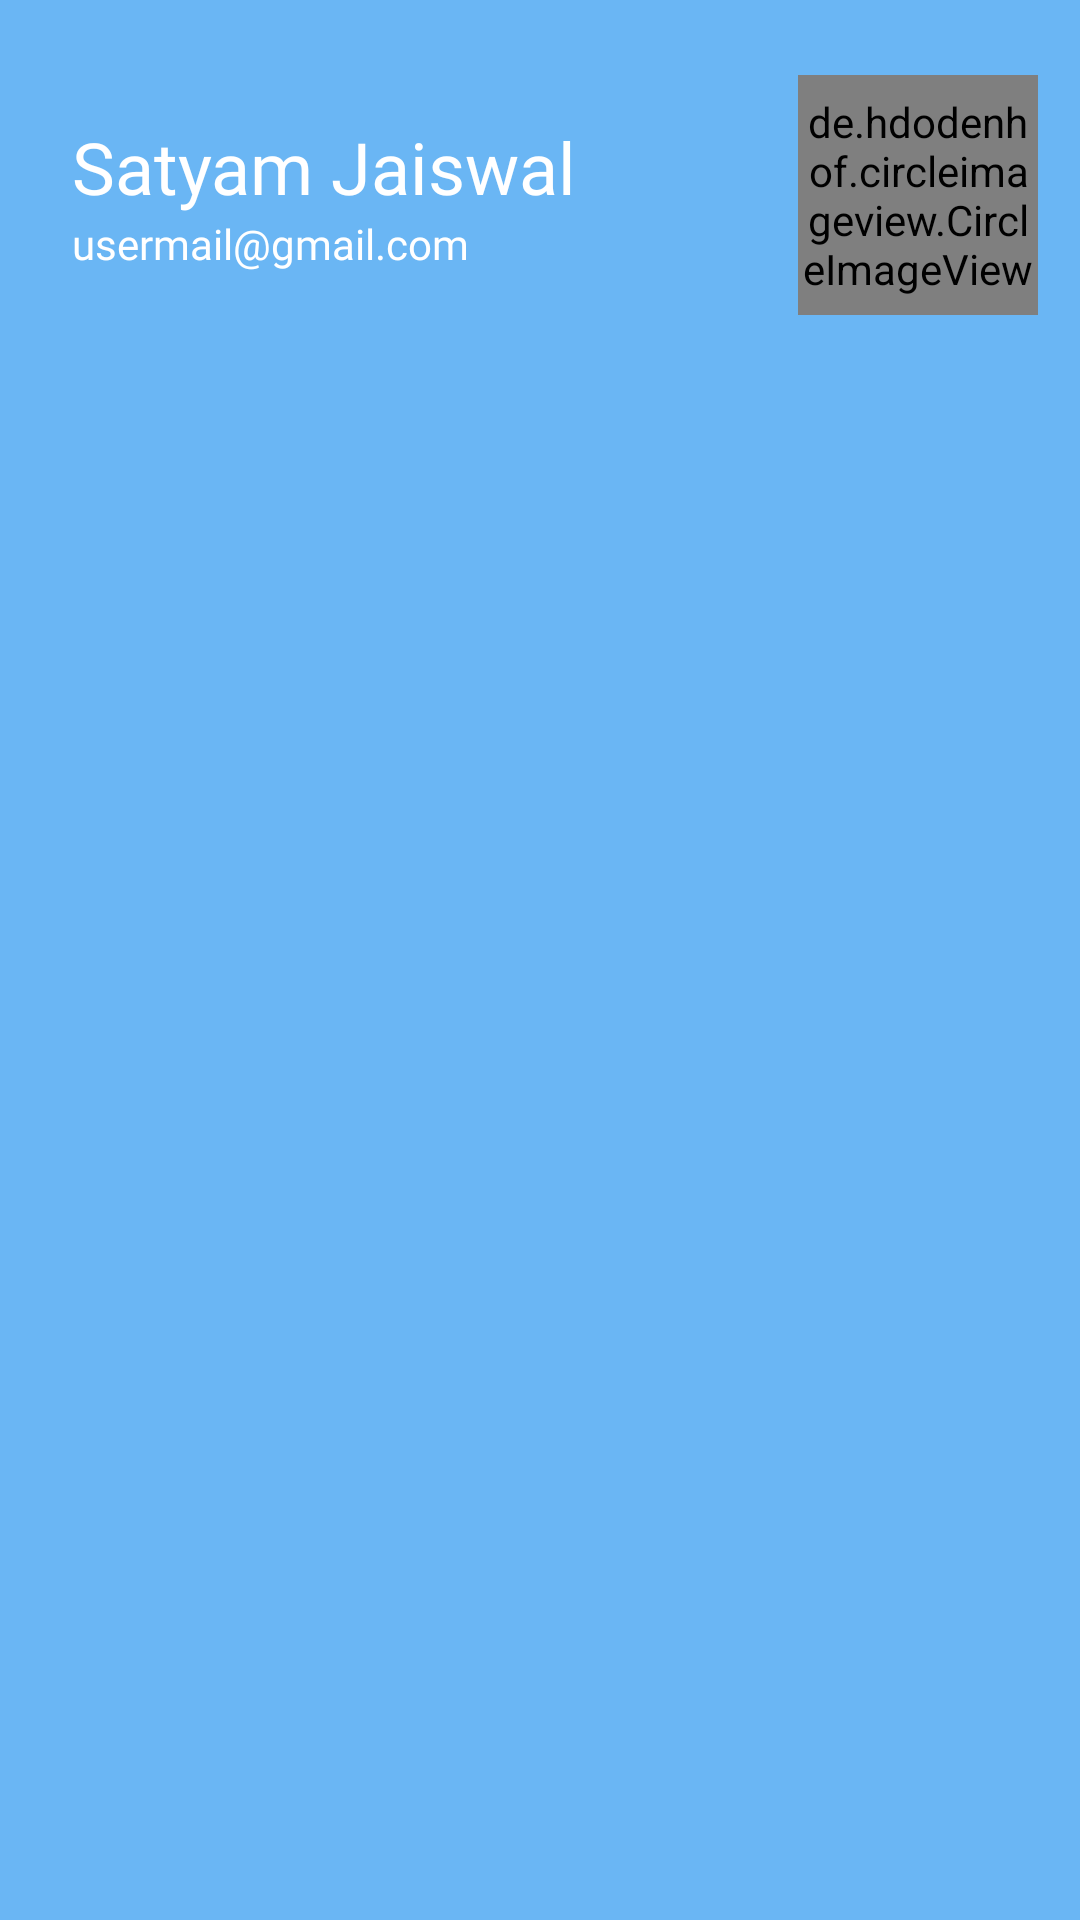

Here is an Android app screen rendered from its layout file. Give the layout XML and the strings, colors and styles it references.
<!-- AndroidManifest.xml: application theme Theme.FoodDeliveryApp -->
<!-- res/layout/fragment_more.xml -->
<?xml version="1.0" encoding="utf-8"?>
<LinearLayout xmlns:android="http://schemas.android.com/apk/res/android"
    xmlns:tools="http://schemas.android.com/tools"
    android:layout_width="match_parent"
    android:layout_height="match_parent"
    android:background="#6AB6F4"
    android:orientation="vertical"
    tools:context=".fragment.MoreFragment">

    <LinearLayout
        android:layout_width="match_parent"
        android:layout_height="wrap_content"
        android:layout_marginTop="10dp"
        android:orientation="horizontal"
        android:background="@drawable/corner"
        android:backgroundTint="@color/orange"
        android:paddingVertical="15dp"
        android:layout_marginHorizontal="4dp"
        android:elevation="15dp">

        <LinearLayout
            android:layout_width="wrap_content"
            android:layout_height="match_parent"
            android:orientation="vertical"
            android:gravity="center|start"
            android:layout_weight="1">

            <TextView
                android:id="@+id/user_name"
                android:layout_width="wrap_content"
                android:layout_height="wrap_content"
                android:layout_marginLeft="20dp"
                android:fontFamily="@font/nunito_extrabold"
                android:text="Satyam Jaiswal"
                android:textColor="@color/white"
                android:textSize="24sp" />
            <TextView
                android:id="@+id/user_email"
                android:layout_width="wrap_content"
                android:layout_height="wrap_content"
                android:layout_marginLeft="20dp"
                android:fontFamily="@font/nunito_sans_semibold"
                android:text="usermail@gmail.com"
                android:textColor="@color/white"
                android:textSize="14sp" />
        </LinearLayout>

        <de.hdodenhof.circleimageview.CircleImageView
            android:id="@+id/userImage"
            android:layout_width="80dp"
            android:layout_height="80dp"
            android:src="@drawable/userimage"
            android:layout_marginEnd="10dp"/>

    </LinearLayout>

    <androidx.recyclerview.widget.RecyclerView
        android:id="@+id/recyclerView"
        android:layout_width="match_parent"
        android:layout_height="match_parent"
        android:layout_marginTop="90dp"/>
</LinearLayout>
<!-- resources referenced by this layout -->
<resources>
  <color name="orange">#FF7F3B</color>
  <color name="white">#FFFFFFFF</color>
  <style name="Theme.FoodDeliveryApp" parent="Theme.Design.Light.NoActionBar">
          
          <item name="colorPrimary">@color/purple_500</item>
          <item name="colorPrimaryVariant">@color/purple_700</item>
          <item name="colorOnPrimary">@color/white</item>
          
          <item name="colorSecondary">@color/teal_200</item>
          <item name="colorSecondaryVariant">@color/teal_700</item>
          <item name="colorOnSecondary">@color/black</item>
          
          <item name="android:statusBarColor" tools:targetApi="l">@color/light_main_color</item>
          
      </style>
  <color name="purple_500">#FF6200EE</color>
  <color name="purple_700">#FF3700B3</color>
  <color name="teal_200">#FF03DAC5</color>
  <color name="teal_700">#FF018786</color>
  <color name="black">#FF000000</color>
  <color name="light_main_color">#3BB9FF</color>
</resources>
